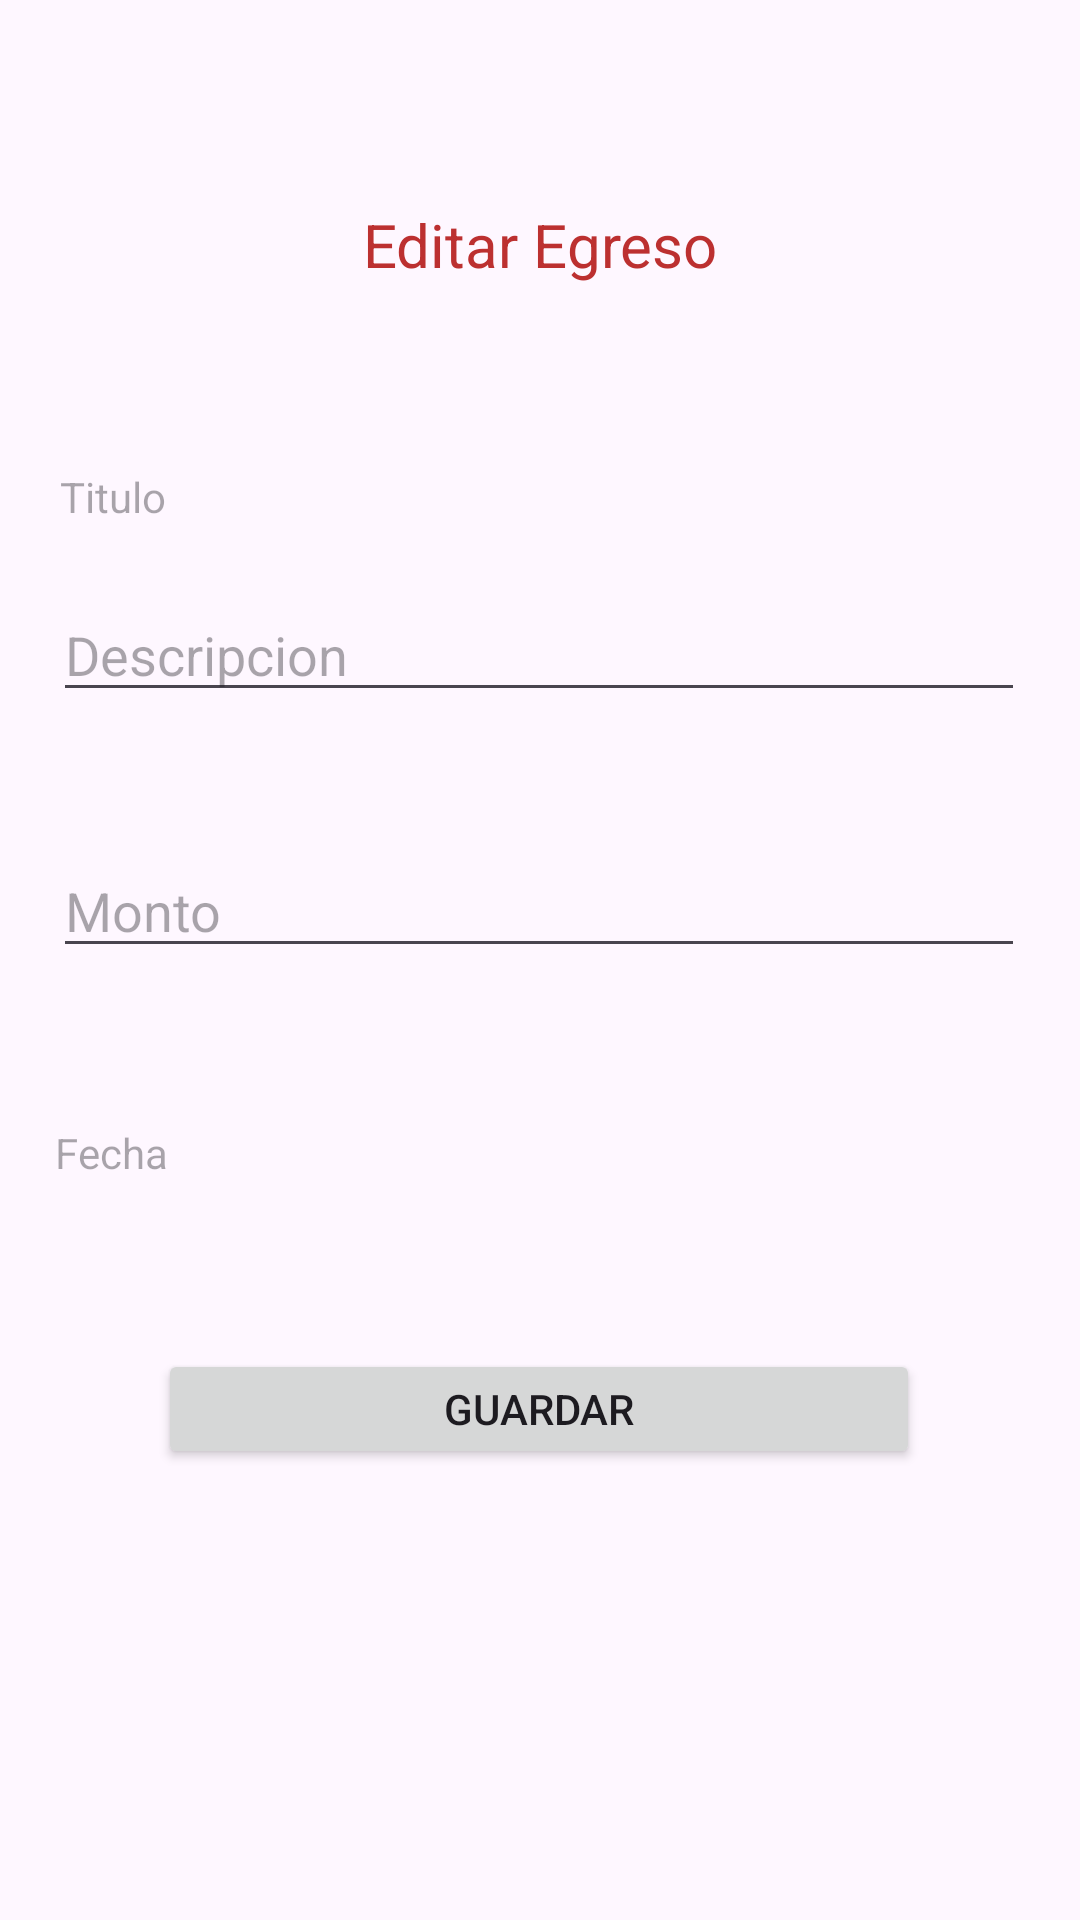

This screen was rendered from an Android layout file. Write that file and the resources it references.
<!-- AndroidManifest.xml: application theme Theme.Lab6_20200638_iot -->
<!-- res/layout/editar_ingreso.xml -->
<?xml version="1.0" encoding="utf-8"?>
<androidx.constraintlayout.widget.ConstraintLayout xmlns:android="http://schemas.android.com/apk/res/android"
    xmlns:app="http://schemas.android.com/apk/res-auto"
    xmlns:tools="http://schemas.android.com/tools"
    android:layout_width="match_parent"
    android:layout_height="match_parent"
    tools:context=".EditarIngresoActivity">

    <TextView
        android:id="@+id/tituloEditText2"
        android:layout_width="189dp"
        android:layout_height="24dp"
        android:layout_marginStart="20dp"
        android:layout_marginTop="156dp"
        android:hint="Titulo"
        app:layout_constraintHorizontal_bias="0.5"
        app:layout_constraintLeft_toLeftOf="parent"
        app:layout_constraintRight_toRightOf="parent"
        app:layout_constraintStart_toStartOf="parent"
        app:layout_constraintTop_toTopOf="parent"
        app:layout_constraintWidth_percent="0.9" />

    <EditText
        android:id="@+id/descripcionEditText2"
        android:layout_width="0dp"
        android:layout_height="wrap_content"
        android:layout_marginTop="16dp"
        android:hint="Descripcion"
        app:layout_constraintHorizontal_bias="0.487"
        app:layout_constraintLeft_toLeftOf="parent"
        app:layout_constraintRight_toRightOf="parent"
        app:layout_constraintTop_toBottomOf="@id/tituloEditText2"
        app:layout_constraintWidth_percent="0.9" />

    <EditText
        android:id="@+id/montoEditText2"
        android:layout_width="0dp"
        android:layout_height="wrap_content"
        android:layout_marginTop="44dp"
        android:hint="Monto"
        android:inputType="numberDecimal"
        app:layout_constraintHorizontal_bias="0.487"
        app:layout_constraintLeft_toLeftOf="parent"
        app:layout_constraintRight_toRightOf="parent"
        app:layout_constraintTop_toBottomOf="@id/descripcionEditText2"
        app:layout_constraintWidth_percent="0.9" />

    <TextView
        android:id="@+id/fechaEditText2"
        android:layout_width="0dp"
        android:layout_height="wrap_content"
        android:layout_marginTop="52dp"
        android:hint="Fecha"
        app:layout_constraintHorizontal_bias="0.512"
        app:layout_constraintLeft_toLeftOf="parent"
        app:layout_constraintRight_toRightOf="parent"
        app:layout_constraintTop_toBottomOf="@id/montoEditText2"
        app:layout_constraintWidth_percent="0.9" />

    <Button
        android:id="@+id/btnGuardar2"
        android:layout_width="254dp"
        android:layout_height="40dp"
        android:layout_marginTop="56dp"
        android:text="Guardar"
        app:layout_constraintHorizontal_bias="0.496"
        app:layout_constraintLeft_toLeftOf="parent"
        app:layout_constraintRight_toRightOf="parent"
        app:layout_constraintTop_toBottomOf="@id/fechaEditText2"
        app:layout_constraintWidth_percent="0.9" />

    <TextView
        android:id="@+id/textView2"
        android:layout_width="wrap_content"
        android:layout_height="wrap_content"
        android:layout_marginTop="68dp"
        android:text="Editar Egreso"
        android:textColor="#BC3030"
        android:textSize="20sp"
        app:layout_constraintEnd_toEndOf="parent"
        app:layout_constraintStart_toStartOf="parent"
        app:layout_constraintTop_toTopOf="parent" />
</androidx.constraintlayout.widget.ConstraintLayout>
<!-- resources referenced by this layout -->
<resources>
  <style name="Theme.Lab6_20200638_iot" parent="Base.Theme.Lab6_20200638_iot" />
  <style name="Base.Theme.Lab6_20200638_iot" parent="Theme.Material3.DayNight.NoActionBar">
          
          
      </style>
</resources>
